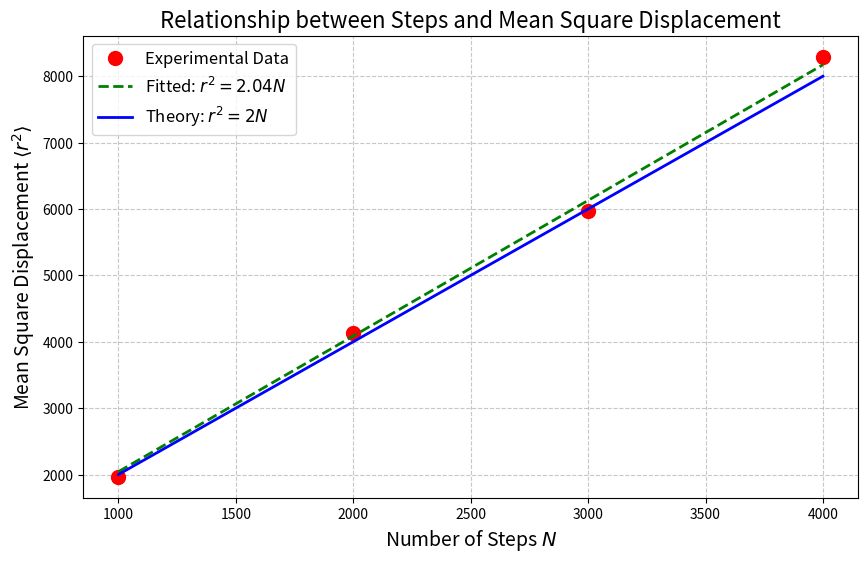

Write the Python code that produced this figure.
import numpy as np
import matplotlib.pyplot as plt

def random_walk_finals(num_steps=1000, num_walks=1000):
    """生成多个二维随机游走的终点位置
    
    通过模拟多次随机游走，每次在x和y方向上随机选择±1移动，
    计算所有随机游走的终点坐标。

    参数:
        num_steps (int, optional): 每次随机游走的步数. 默认值为1000
        num_walks (int, optional): 随机游走的次数. 默认值为1000
        
    返回:
        tuple: 包含两个numpy数组的元组 (x_finals, y_finals)
            - x_finals: 所有随机游走终点的x坐标数组
            - y_finals: 所有随机游走终点的y坐标数组
    """
    x_finals = np.zeros(num_walks)
    y_finals = np.zeros(num_walks)
    for i in range(num_walks):
        x_finals[i] = np.sum(np.random.choice([-1,1],num_steps))
        y_finals[i] = np.sum(np.random.choice([-1,1],num_steps))
    return (x_finals,y_finals)


def calculate_mean_square_displacement():
    """计算不同步数下的均方位移
    
    对于预设的步数序列[1000, 2000, 3000, 4000]，分别进行多次随机游走模拟，
    计算每种步数下的均方位移。每次模拟默认进行1000次随机游走取平均。
    
    返回:
        tuple: 包含两个numpy数组的元组 (steps, msd)
            - steps: 步数数组 [1000, 2000, 3000, 4000]
            - msd: 对应的均方位移数组
    """
    steps = np.array([1000, 2000, 3000, 4000])
    msd = []
    
    for i in steps:
        x_finals, y_finals = random_walk_finals(num_steps=i)  # Fixed function name
        ds = x_finals**2 + y_finals**2
        msd.append(np.mean(ds))
    
    return steps, np.array(msd)

def analyze_step_dependence():
    """分析均方位移与步数的关系，并进行最小二乘拟合
    
    返回:
        tuple: (steps, msd, k)
            - steps: 步数数组
            - msd: 对应的均方位移数组
            - k: 拟合得到的比例系数
    """
    # 获取步数和均方位移数据
    steps, msd = calculate_mean_square_displacement()
    msd = np.array(msd)
    
    # 最小二乘拟合（强制过原点）
    # 理论上 msd = k * steps，k应该接近2
    k = np.sum(steps * msd) / np.sum(steps**2)
    
    return steps, msd, k

if __name__ == "__main__":
    # 获取数据和拟合结果
    steps, msd, k = analyze_step_dependence()
    
    # 创建图形
    plt.figure(figsize=(10, 6))
    
    # 绘制关系图和拟合曲线
    plt.plot(steps, msd, 'ro', ms=10, label='Experimental Data')
    plt.plot(steps, k*steps, 'g--', label=f'Fitted: $r^2={k:.2f}N$', lw=2)
    plt.plot(steps, 2*steps, 'b-', label='Theory: $r^2=2N$', lw=2)
    
    # 设置图形属性
    plt.xlabel('Number of Steps $N$', fontsize=14)
    plt.ylabel('Mean Square Displacement $\\langle r^2 \\rangle$', fontsize=14)
    plt.title('Relationship between Steps and Mean Square Displacement', fontsize=16)
    plt.grid(True, linestyle='--', alpha=0.7)
    plt.legend(fontsize=12, loc='best')
    
    # 打印数据分析结果
    print("步数和对应的均方位移：")
    for n, m in zip(steps, msd):
        print(f"步数: {n:5d}, 均方位移: {m:.2f}")
    
    print(f"\n拟合结果：r² = {k:.4f}N")
    print(f"与理论值k=2的相对误差: {abs(k-2)/2*100:.2f}%")
    
    plt.show()
    
  
